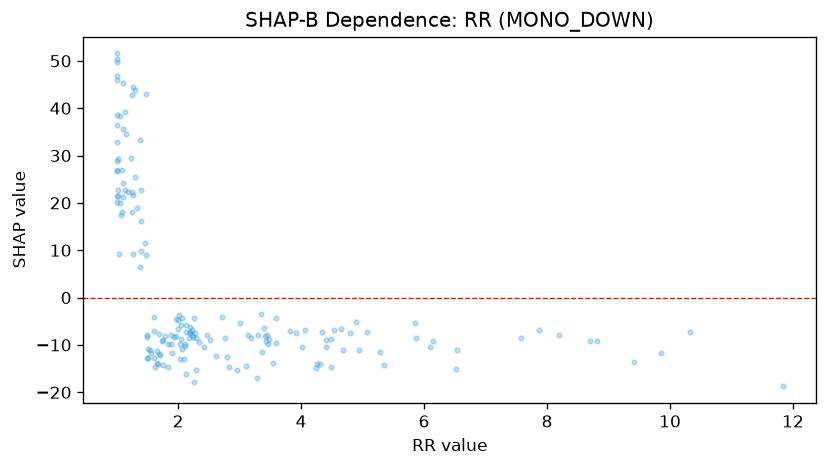

Source data for this figure (header and first rows):
feature_value, shap_value
1.14, 22.69
1.38, 33.18
3.35, -3.457
1.03, 29.18
1.23, 29.58
1.94, -8.223
1.08, 17.97
4.95, -11.07
1.6, -12.69
1.5, -8.315
4.4, -10.4
2.1, -12.9
1.9, -11.78
2.03, -9.789
2.03, -12.89
1.01, 20.15
1.0, 32.88
2.8, -12.51
1.3, 25.51
1.0, 49.72
2.26, -17.77
1.01, 51.56
1.83, -9.863
1.19, 22.21
2.82, -14.74
1.39, 9.778
1.27, 44.53
2.47, -7.98
2.0, -4.797
2.07, -4.407
6.14, -9.273
1.6, -7.113
1.54, -11.15
2.29, -15.23
1.78, -8.187
9.85, -11.62
3.82, -7.031
7.57, -8.618
1.75, -14.29
2.2, -7.441
1.0, 26.66
2.62, -12.29
1.47, 42.96
2.05, -8.721
4.26, -14.05
3.48, -8.749
2.29, -8.538
4.4, -8.948
1.66, -11.26
1.11, 45.25
1.6, -3.994
4.07, -6.776
1.51, -12.76
2.06, -10.82
1.69, -7.664
2.23, -6.86
5.87, -8.624
3.28, -16.91
3.59, -9.521
3.19, -8.482
... 107 more rows
